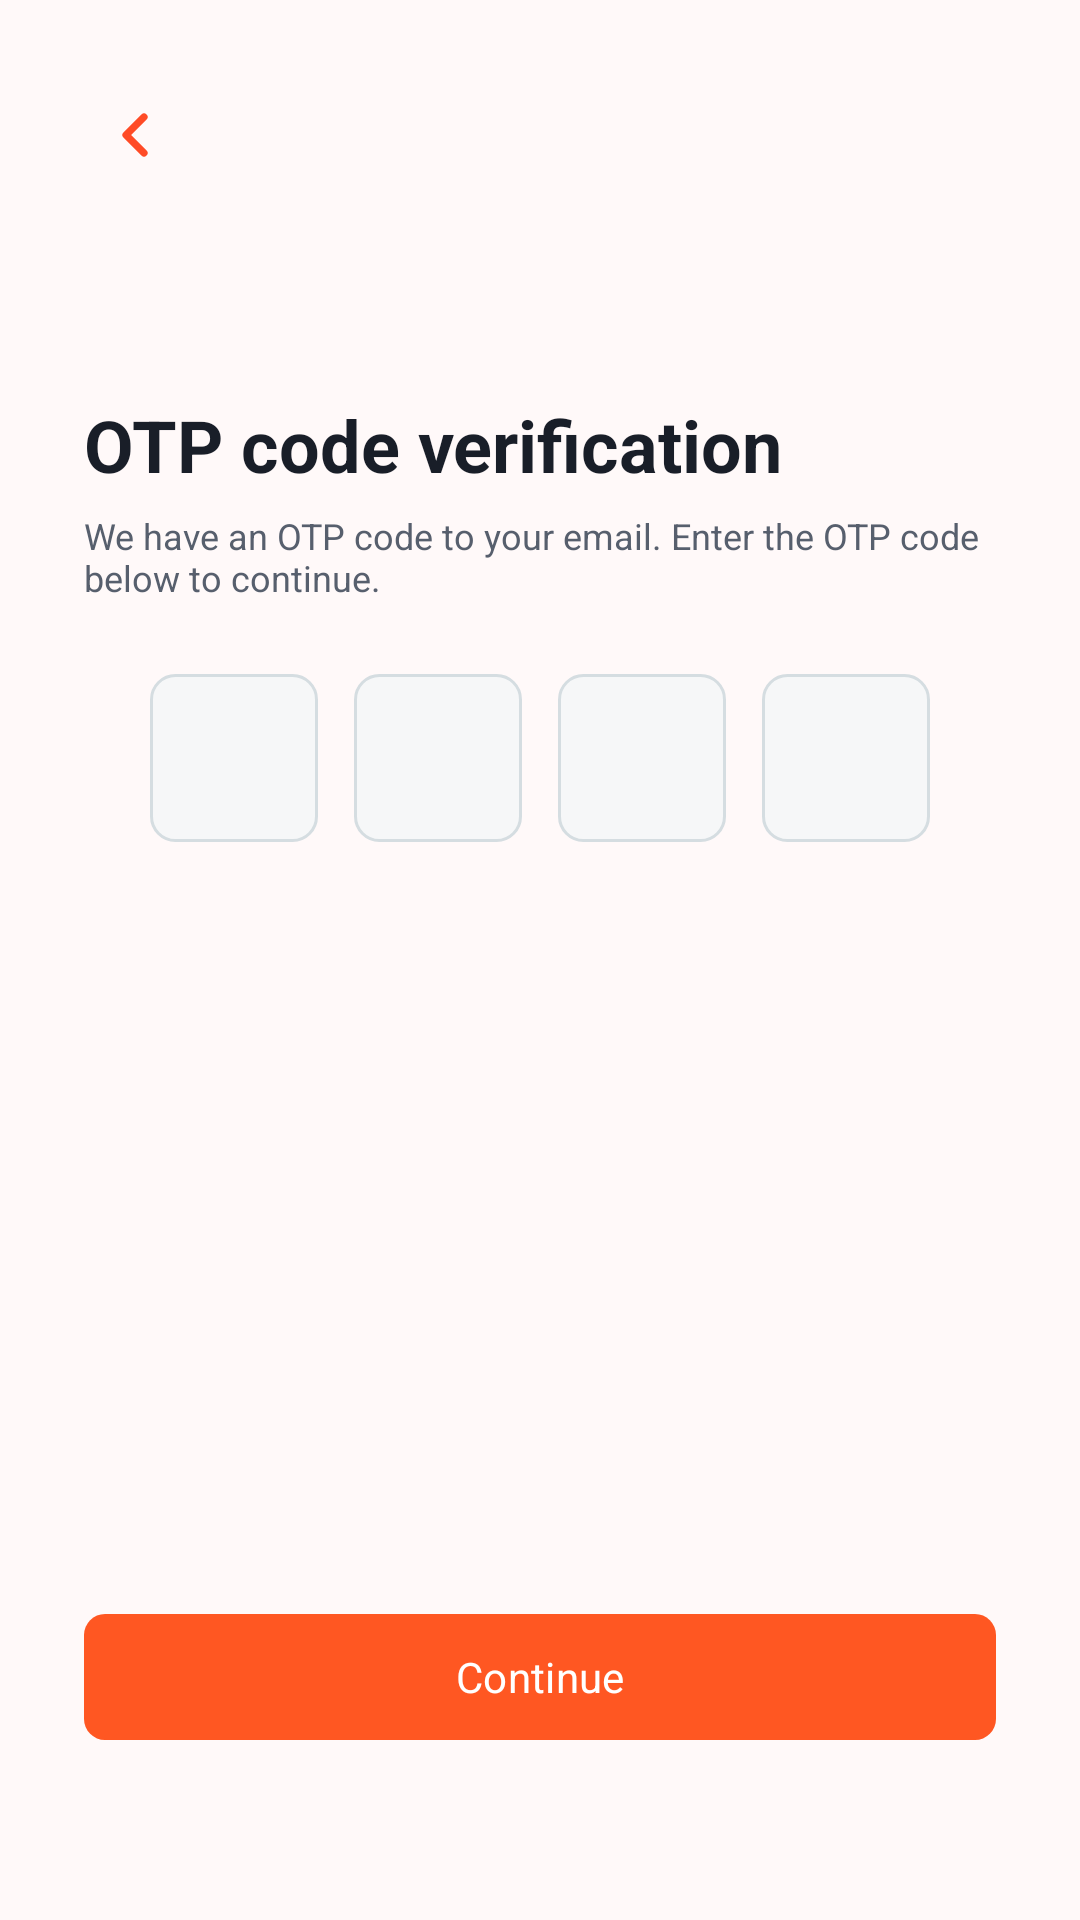

Layout XML and referenced resources for this Android screen:
<!-- AndroidManifest.xml: application theme Theme.ShotPose -->
<!-- res/layout/activity_otp_verification.xml -->
<?xml version="1.0" encoding="utf-8"?>
<ScrollView xmlns:android="http://schemas.android.com/apk/res/android" xmlns:app="http://schemas.android.com/apk/res-auto" xmlns:tools="http://schemas.android.com/tools" android:layout_width="match_parent" android:layout_height="match_parent" android:fitsSystemWindows="true" android:background="@drawable/bg_app" android:fillViewport="true" android:clipToPadding="false">
<androidx.constraintlayout.widget.ConstraintLayout
    android:layout_width="match_parent" android:layout_height="wrap_content"
    android:background="@drawable/bg_app"
    android:padding="28dp"
    tools:context=".ui.login.OtpVerificationActivity">

    <ImageButton
        android:id="@+id/btn_back"
        android:layout_width="34dp"
        android:layout_height="34dp"
        android:background="@drawable/bg_back_circle"
        android:contentDescription="Kembali"
        android:src="@drawable/ic_back"
        app:layout_constraintStart_toStartOf="parent"
        app:layout_constraintTop_toTopOf="parent" />

    <LinearLayout
        android:layout_width="0dp"
        android:layout_height="wrap_content"
        android:orientation="vertical"
        app:layout_constraintEnd_toEndOf="parent"
        app:layout_constraintStart_toStartOf="parent"
        app:layout_constraintTop_toBottomOf="@id/btn_back" android:id="@+id/password_form">

        <TextView
            android:layout_width="match_parent"
            android:layout_height="wrap_content"
            android:layout_marginTop="70dp"
            android:text="OTP code verification"
            android:textColor="@color/text_primary"
            android:textSize="24sp"
            android:textStyle="bold" />

        <TextView
            android:layout_width="match_parent"
            android:layout_height="wrap_content"
            android:layout_marginTop="6dp"
            android:text="We have an OTP code to your email. Enter the OTP code below to continue."
            android:textColor="@color/text_secondary"
            android:textSize="12sp" />

        <LinearLayout
            android:layout_width="match_parent"
            android:layout_height="wrap_content"
            android:layout_marginTop="24dp"
            android:gravity="center"
            android:orientation="horizontal">

            <EditText
                android:id="@+id/otp_1"
                android:layout_width="56dp"
                android:layout_height="56dp"
                android:background="@drawable/bg_input"
                android:gravity="center"
                android:inputType="number"
                android:maxLength="1"
                android:textColor="@color/text_primary"
                android:textSize="18sp" />

            <EditText
                android:id="@+id/otp_2"
                android:layout_width="56dp"
                android:layout_height="56dp"
                android:layout_marginStart="12dp"
                android:background="@drawable/bg_input"
                android:gravity="center"
                android:inputType="number"
                android:maxLength="1"
                android:textColor="@color/text_primary"
                android:textSize="18sp" />

            <EditText
                android:id="@+id/otp_3"
                android:layout_width="56dp"
                android:layout_height="56dp"
                android:layout_marginStart="12dp"
                android:background="@drawable/bg_input"
                android:gravity="center"
                android:inputType="number"
                android:maxLength="1"
                android:textColor="@color/text_primary"
                android:textSize="18sp" />

            <EditText
                android:id="@+id/otp_4"
                android:layout_width="56dp"
                android:layout_height="56dp"
                android:layout_marginStart="12dp"
                android:background="@drawable/bg_input"
                android:gravity="center"
                android:inputType="number"
                android:maxLength="1"
                android:textColor="@color/text_primary"
                android:textSize="18sp" />
        </LinearLayout>
    </LinearLayout>

    <com.google.android.material.button.MaterialButton
        android:id="@+id/btn_continue"
        android:layout_width="0dp"
        android:layout_height="50dp"
        android:layout_marginBottom="28dp"
        android:text="Continue"
        android:textAllCaps="false"
        android:textColor="@color/white"
        app:backgroundTint="@color/primary_orange"
        app:cornerRadius="7dp"
        app:layout_constraintBottom_toBottomOf="parent"
        app:layout_constraintEnd_toEndOf="parent"
        app:layout_constraintStart_toStartOf="parent" app:layout_constraintTop_toBottomOf="@id/password_form" app:layout_constraintVertical_bias="1" android:layout_marginTop="24dp"/>
</androidx.constraintlayout.widget.ConstraintLayout>
</ScrollView>
<!-- resources referenced by this layout -->
<resources>
  <color name="primary_orange">#FF5722</color>
  <color name="text_primary">#191E28</color>
  <color name="text_secondary">#575F6D</color>
  <color name="white">#FFFFFF</color>
  <!-- drawable bg_input (drawable) -->
  <?xml version="1.0" encoding="utf-8"?>
  <shape xmlns:android="http://schemas.android.com/apk/res/android">
      <solid android:color="#F6F7F8" />
      <stroke android:width="1dp" android:color="#D5DDE1" />
      <corners android:radius="8dp" />
      <padding android:left="14dp" android:right="14dp" android:top="4dp" android:bottom="4dp" />
  </shape>
  <!-- drawable ic_back (drawable) -->
  <vector xmlns:android="http://schemas.android.com/apk/res/android"
      android:width="24dp" android:height="24dp" android:viewportWidth="24" android:viewportHeight="24">
      <path android:strokeColor="#FFFF4B26" android:strokeWidth="2.4" android:strokeLineCap="round" android:strokeLineJoin="round" android:fillColor="#00000000" android:pathData="M15,6L9,12l6,6"/>
  </vector>
  <style name="Theme.ShotPose" parent="Base.Theme.ShotPose" />
  <style name="Base.Theme.ShotPose" parent="Theme.Material3.Light.NoActionBar">
          <item name="android:fontFamily">sans-serif</item>
          <item name="colorPrimary">@color/primary_orange</item>
          <item name="colorPrimaryVariant">@color/primary_orange_dark</item>
          <item name="colorSecondary">@color/sport_blue</item>
          <item name="colorSurface">@color/bg_surface</item>
          <item name="android:windowBackground">@color/app_background</item>
          <item name="android:navigationBarColor">@color/bg_surface</item>
          <item name="android:statusBarColor">@color/app_background</item>
          <item name="android:windowLightStatusBar">true</item>
          <item name="android:windowLightNavigationBar" tools:targetApi="o_mr1">true</item>
      </style>
  <color name="primary_orange_dark">#B53E18</color>
  <color name="sport_blue">#00A8C8</color>
  <color name="bg_surface">#FFFFFF</color>
  <color name="app_background">#FFF9F9</color>
</resources>
